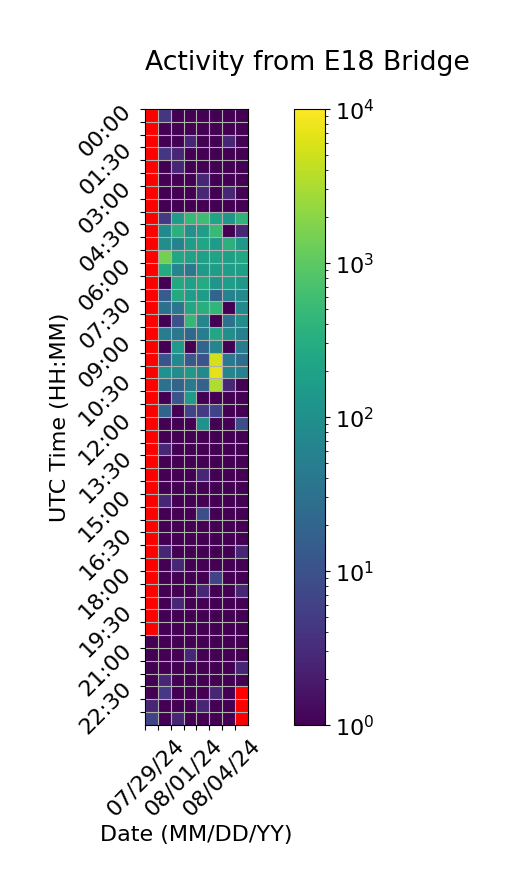

The file beside this chart, header and first rows:
Time (UTC), 07/29/24, 07/30/24, 07/31/24, 08/01/24, 08/02/24, 08/03/24, 08/04/24, 08/05/24
00:00, , 4.333, 1.0, 1.0, 1.0, 1.0, 1.0, 1.0
00:30, , 1.0, 1.0, 1.0, 1.0, 1.0, 1.0, 1.0
01:00, , 1.0, 1.0, 2.667, 1.0, 1.0, 2.667, 1.0
01:30, , 4.333, 2.667, 1.0, 1.0, 1.0, 1.0, 1.0
02:00, , 1.0, 2.667, 1.0, 1.0, 1.0, 1.0, 1.0
02:30, , 1.0, 1.0, 1.0, 2.667, 1.0, 1.0, 1.0
03:00, , 1.0, 1.0, 1.0, 2.667, 1.0, 2.667, 1.0
03:30, , 1.0, 1.0, 1.0, 1.0, 1.0, 1.0, 1.0
04:00, , 4.667, 164.7, 486.3, 580.3, 220.3, 120.7, 404.7
04:30, , 80.33, 344.3, 104.7, 166.3, 492.0, 1.0, 2.667
05:00, , 94.33, 64.33, 172.0, 222.7, 156.0, 378.0, 142.0
05:30, , 1452, 250.3, 200.7, 192.0, 218.3, 190.3, 254.3
06:00, , 294.0, 66.33, 40.67, 150.3, 176.3, 172.3, 184.0
06:30, , 1.0, 270.3, 196.3, 292.0, 126.3, 166.3, 134.0
07:00, , 14.67, 268.3, 176.7, 164.0, 18.67, 60.0, 78.0
07:30, , 30.33, 36.67, 238.0, 338.3, 432.0, 1.0, 76.67
08:00, , 1.0, 10.33, 464.0, 72.0, 1.0, 32.67, 94.33
08:30, , 50.33, 40.33, 22.67, 48.67, 252.0, 96.33, 52.67
09:00, , 1.0, 148.3, 1.0, 20.33, 66.33, 1.0, 50.33
09:30, , 10.67, 78.67, 12.67, 10.67, 5550, 40.33, 26.67
10:00, , 104.3, 92.67, 150.3, 82.67, 6824, 66.33, 56.67
10:30, , 32.67, 18.67, 42.67, 18.33, 3356, 2.667, 1.0
11:00, , 1.0, 10.67, 162.3, 1.0, 1.0, 1.0, 1.0
11:30, , 18.67, 1.0, 6.667, 4.667, 6.667, 1.0, 1.0
12:00, , 1.0, 1.0, 1.0, 114.7, 1.0, 1.0, 8.667
12:30, , 1.0, 1.0, 1.0, 1.0, 1.0, 1.0, 1.0
13:00, , 2.667, 1.0, 1.0, 1.0, 1.0, 1.0, 1.0
13:30, , 1.0, 1.0, 1.0, 1.0, 1.0, 1.0, 1.0
14:00, , 1.0, 1.0, 1.0, 2.667, 1.0, 1.0, 1.0
14:30, , 1.0, 1.0, 1.0, 1.0, 1.0, 1.0, 1.0
15:00, , 2.667, 1.0, 1.0, 1.0, 1.0, 1.0, 1.0
15:30, , 1.0, 1.0, 1.0, 8.667, 1.0, 1.0, 1.0
16:00, , 1.0, 1.0, 1.0, 1.0, 1.0, 1.0, 1.0
16:30, , 1.0, 1.0, 1.0, 1.0, 1.0, 1.0, 1.0
17:00, , 2.667, 1.0, 1.0, 1.0, 1.0, 1.0, 2.667
17:30, , 1.0, 2.667, 1.0, 1.0, 1.0, 1.0, 1.0
18:00, , 1.0, 1.0, 1.0, 1.0, 6.333, 1.0, 1.0
18:30, , 1.0, 1.0, 1.0, 2.667, 1.0, 1.0, 2.667
19:00, , 1.0, 2.667, 1.0, 1.0, 1.0, 1.0, 1.0
19:30, , 1.0, 1.0, 1.0, 1.0, 1.0, 1.0, 1.0
20:00, , 1.0, 1.0, 1.0, 1.0, 1.0, 1.0, 1.0
20:30, 0.3333, 1.0, 1.0, 1.0, 1.0, 1.0, 1.0, 1.0
21:00, 1.0, 1.0, 1.0, 2.667, 1.0, 1.0, 1.0, 1.0
21:30, 0.6667, 1.0, 1.0, 1.0, 1.0, 1.0, 1.0, 2.667
22:00, 1.0, 2.667, 1.0, 1.0, 1.0, 1.0, 1.0, 0.6667
22:30, 1.0, 4.667, 1.0, 1.0, 1.0, 2.667, 1.0, 
23:00, 2.667, 1.0, 1.0, 1.0, 2.667, 1.0, 1.0, 
23:30, 6.667, 1.0, 2.667, 1.0, 1.0, 1.0, 1.0, 
